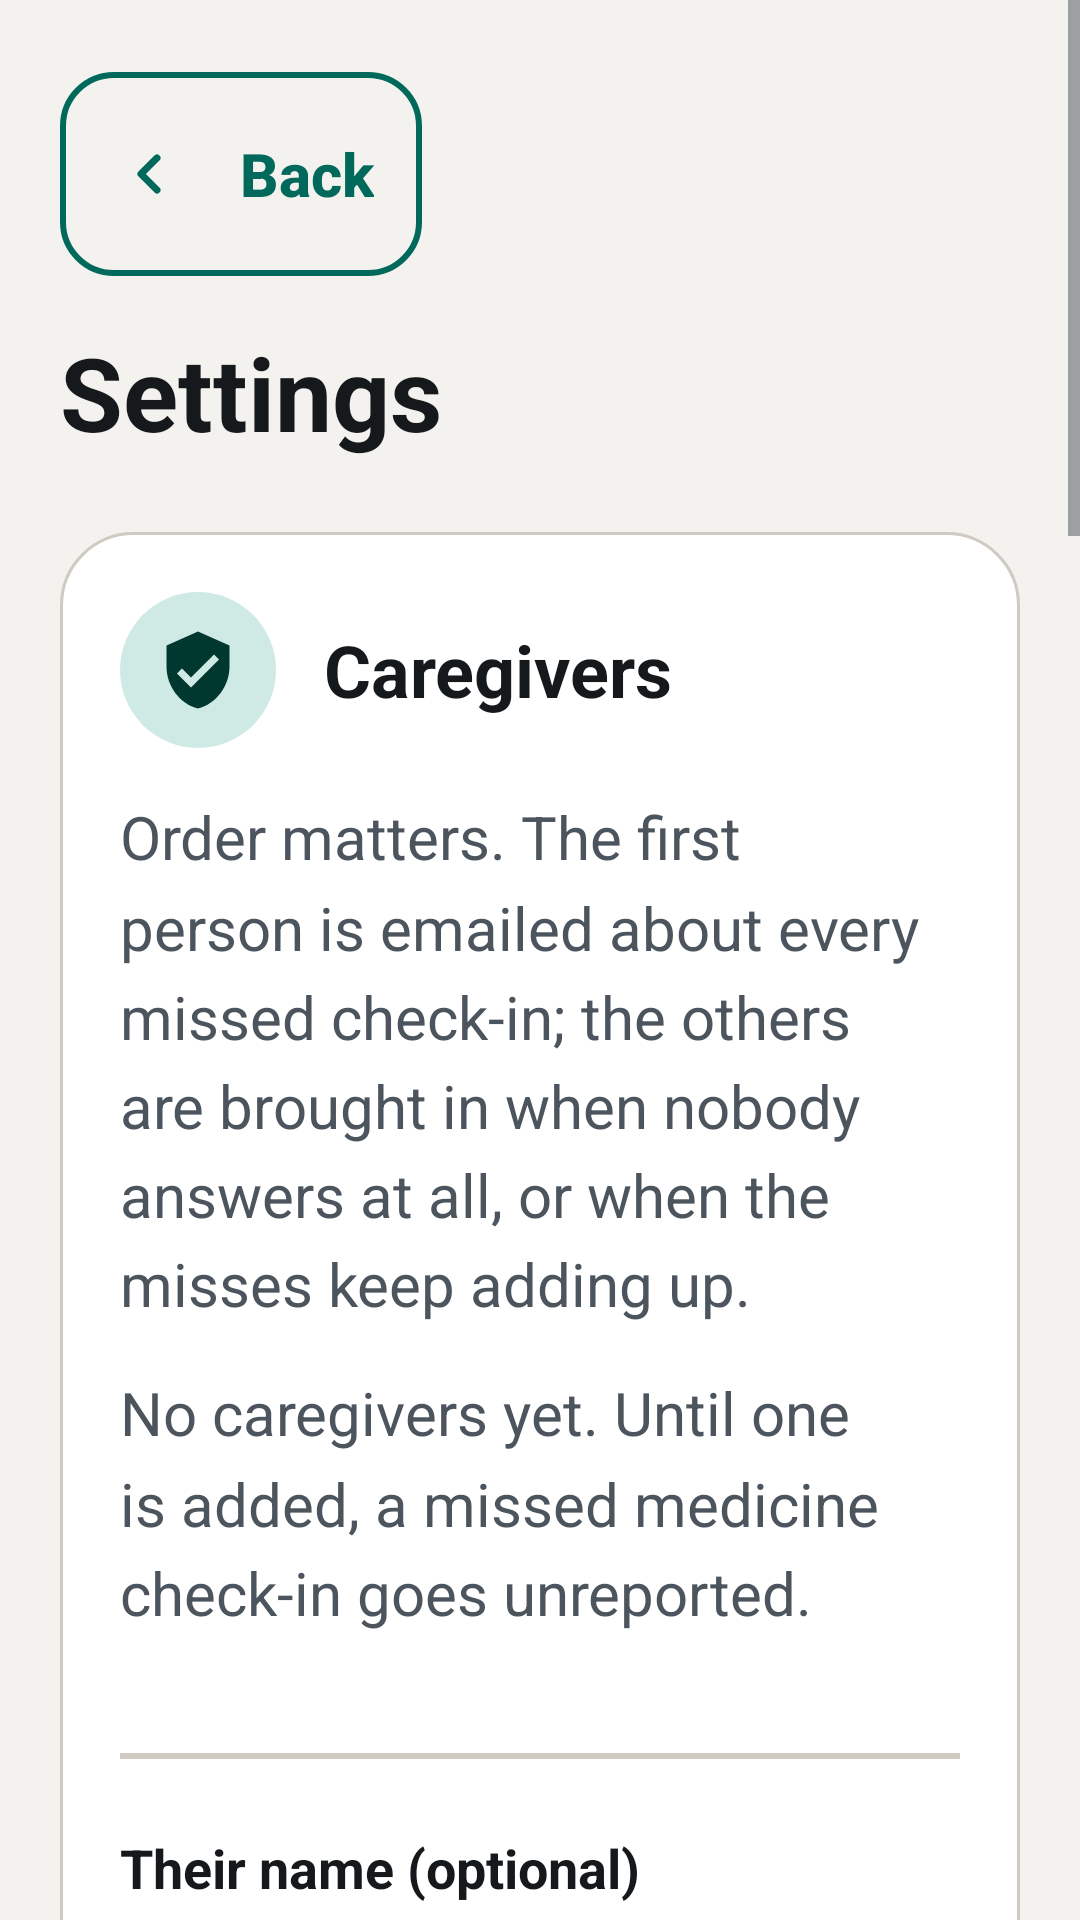

Reconstruct the res/layout file that produces this screen, plus the resources it refers to.
<!-- AndroidManifest.xml: activity theme Theme.AMI -->
<!-- res/layout/activity_settings.xml -->
<?xml version="1.0" encoding="utf-8"?>
<ScrollView xmlns:android="http://schemas.android.com/apk/res/android"
    xmlns:app="http://schemas.android.com/apk/res-auto"
    android:layout_width="match_parent"
    android:layout_height="match_parent"
    android:fillViewport="true"
    android:scrollbarStyle="outsideOverlay">

    <LinearLayout
        android:layout_width="match_parent"
        android:layout_height="wrap_content"
        android:orientation="vertical"
        android:paddingStart="@dimen/screen_gutter"
        android:paddingEnd="@dimen/screen_gutter"
        android:paddingTop="@dimen/space_lg"
        android:paddingBottom="@dimen/space_xxl">

        <com.google.android.material.button.MaterialButton
            android:id="@+id/btnBack"
            style="@style/AmiButton.Secondary"
            android:layout_width="wrap_content"
            android:layout_height="wrap_content"
            android:text="@string/settings_back"
            app:icon="@drawable/ic_chevron_left" />

        <TextView
            style="@style/AmiText.Display"
            android:layout_width="match_parent"
            android:layout_height="wrap_content"
            android:layout_marginTop="@dimen/space_md"
            android:text="@string/settings_title" />

        
        <LinearLayout
            style="@style/AmiCard"
            android:layout_marginTop="@dimen/space_lg">

            <LinearLayout
                android:layout_width="match_parent"
                android:layout_height="wrap_content"
                android:orientation="horizontal"
                android:gravity="center_vertical"
                android:baselineAligned="false">

                <ImageView
                    style="@style/AmiPointIcon"
                    android:contentDescription="@null"
                    android:src="@drawable/ic_shield" />

                <TextView
                    style="@style/AmiText.Title"
                    android:layout_width="0dp"
                    android:layout_height="wrap_content"
                    android:layout_weight="1"
                    android:layout_marginStart="@dimen/space_md"
                    android:text="@string/settings_caregivers_title" />
            </LinearLayout>

            <TextView
                style="@style/AmiText.Body.Secondary"
                android:layout_width="match_parent"
                android:layout_height="wrap_content"
                android:layout_marginTop="@dimen/space_md"
                android:text="@string/settings_caregivers_body" />

            <TextView
                android:id="@+id/caregiversEmpty"
                style="@style/AmiText.Body.Secondary"
                android:layout_width="match_parent"
                android:layout_height="wrap_content"
                android:layout_marginTop="@dimen/space_md"
                android:text="@string/settings_caregivers_empty" />

            <LinearLayout
                android:id="@+id/caregiversContainer"
                android:layout_width="match_parent"
                android:layout_height="wrap_content"
                android:layout_marginTop="@dimen/space_md"
                android:orientation="vertical" />

            <View
                android:layout_width="match_parent"
                android:layout_height="2dp"
                android:layout_marginTop="@dimen/space_lg"
                android:background="@color/ami_border" />

            <TextView
                style="@style/AmiText.FieldLabel"
                android:layout_width="match_parent"
                android:layout_height="wrap_content"
                android:layout_marginTop="@dimen/space_lg"
                android:text="@string/settings_caregiver_name_label" />

            <EditText
                android:id="@+id/etCaregiverName"
                style="@style/AmiInput"
                android:layout_height="wrap_content"
                android:layout_marginTop="@dimen/space_sm"
                android:hint="@string/settings_caregiver_name_hint"
                android:inputType="textCapWords"
                android:autofillHints="name"
                android:imeOptions="actionNext" />

            <TextView
                style="@style/AmiText.FieldLabel"
                android:layout_width="match_parent"
                android:layout_height="wrap_content"
                android:layout_marginTop="@dimen/space_md"
                android:text="@string/home_caregiver_label" />

            <EditText
                android:id="@+id/etCaregiverEmail"
                style="@style/AmiInput"
                android:layout_height="wrap_content"
                android:layout_marginTop="@dimen/space_sm"
                android:hint="@string/home_caregiver_hint"
                android:inputType="textEmailAddress"
                android:autofillHints="emailAddress"
                android:imeOptions="actionDone" />

            <com.google.android.material.button.MaterialButton
                android:id="@+id/btnAddCaregiver"
                style="@style/AmiButton"
                android:layout_height="wrap_content"
                android:layout_marginTop="@dimen/space_md"
                android:text="@string/settings_caregiver_add"
                app:icon="@drawable/ic_plus" />
        </LinearLayout>

        
        <LinearLayout
            style="@style/AmiCard"
            android:layout_marginTop="@dimen/space_md">

            <LinearLayout
                android:layout_width="match_parent"
                android:layout_height="wrap_content"
                android:orientation="horizontal"
                android:gravity="center_vertical"
                android:baselineAligned="false">

                <ImageView
                    style="@style/AmiPointIcon"
                    android:contentDescription="@null"
                    android:src="@drawable/ic_call" />

                <TextView
                    style="@style/AmiText.Title"
                    android:layout_width="0dp"
                    android:layout_height="wrap_content"
                    android:layout_weight="1"
                    android:layout_marginStart="@dimen/space_md"
                    android:text="@string/home_phone_label" />
            </LinearLayout>

            <TextView
                style="@style/AmiText.Body.Secondary"
                android:layout_width="match_parent"
                android:layout_height="wrap_content"
                android:layout_marginTop="@dimen/space_md"
                android:text="@string/home_phone_body" />

            <EditText
                android:id="@+id/etUserPhone"
                style="@style/AmiInput"
                android:layout_height="wrap_content"
                android:layout_marginTop="@dimen/space_md"
                android:hint="@string/home_phone_hint"
                android:inputType="phone"
                android:autofillHints="phone"
                android:imeOptions="actionDone" />

            <com.google.android.material.button.MaterialButton
                android:id="@+id/btnSavePhone"
                style="@style/AmiButton"
                android:layout_height="wrap_content"
                android:layout_marginTop="@dimen/space_md"
                android:text="@string/settings_phone_save"
                app:icon="@drawable/ic_check_circle" />
        </LinearLayout>

        
        <LinearLayout
            style="@style/AmiCard"
            android:layout_marginTop="@dimen/space_md">

            <LinearLayout
                android:layout_width="match_parent"
                android:layout_height="wrap_content"
                android:orientation="horizontal"
                android:gravity="center_vertical"
                android:baselineAligned="false">

                <ImageView
                    style="@style/AmiPointIcon"
                    android:contentDescription="@null"
                    android:src="@drawable/ic_mail" />

                <TextView
                    style="@style/AmiText.Title"
                    android:layout_width="0dp"
                    android:layout_height="wrap_content"
                    android:layout_weight="1"
                    android:layout_marginStart="@dimen/space_md"
                    android:text="@string/settings_summary_title" />
            </LinearLayout>

            <TextView
                style="@style/AmiText.Body.Secondary"
                android:layout_width="match_parent"
                android:layout_height="wrap_content"
                android:layout_marginTop="@dimen/space_md"
                android:text="@string/settings_summary_body" />

            <com.google.android.material.switchmaterial.SwitchMaterial
                android:id="@+id/switchWeeklySummary"
                android:layout_width="match_parent"
                android:layout_height="wrap_content"
                android:minHeight="@dimen/touch_target"
                android:layout_marginTop="@dimen/space_md"
                android:textSize="20sp"
                android:textColor="@color/ami_text_primary"
                android:text="@string/settings_summary_toggle" />

            <com.google.android.material.button.MaterialButton
                android:id="@+id/btnSendSummaryNow"
                style="@style/AmiButton.Secondary"
                android:layout_height="wrap_content"
                android:layout_marginTop="@dimen/space_md"
                android:text="@string/settings_summary_send_now"
                app:icon="@drawable/ic_mail" />
        </LinearLayout>

        
        <LinearLayout
            style="@style/AmiCard"
            android:layout_marginTop="@dimen/space_md">

            <LinearLayout
                android:layout_width="match_parent"
                android:layout_height="wrap_content"
                android:orientation="horizontal"
                android:gravity="center_vertical"
                android:baselineAligned="false">

                <ImageView
                    style="@style/AmiPointIcon"
                    android:contentDescription="@null"
                    android:src="@drawable/ic_lock" />

                <TextView
                    style="@style/AmiText.Title"
                    android:layout_width="0dp"
                    android:layout_height="wrap_content"
                    android:layout_weight="1"
                    android:layout_marginStart="@dimen/space_md"
                    android:text="@string/settings_privacy_title" />
            </LinearLayout>

            <TextView
                style="@style/AmiText.Body.Secondary"
                android:layout_width="match_parent"
                android:layout_height="wrap_content"
                android:layout_marginTop="@dimen/space_md"
                android:text="@string/settings_privacy_body" />

            <com.google.android.material.button.MaterialButton
                android:id="@+id/btnOpenHistory"
                style="@style/AmiButton.Secondary"
                android:layout_height="wrap_content"
                android:layout_marginTop="@dimen/space_md"
                android:text="@string/settings_open_history"
                app:icon="@drawable/ic_report" />
        </LinearLayout>

    </LinearLayout>
</ScrollView>
<!-- resources referenced by this layout -->
<resources>
  <color name="ami_border">#FFCFCAC2</color>
  <color name="ami_text_primary">#FF15191C</color>
  <dimen name="screen_gutter">20dp</dimen>
  <dimen name="space_lg">24dp</dimen>
  <dimen name="space_md">16dp</dimen>
  <dimen name="space_sm">8dp</dimen>
  <dimen name="space_xxl">40dp</dimen>
  <dimen name="touch_target">68dp</dimen>
  <string name="home_caregiver_hint">caregiver@example.com</string>
  <string name="home_caregiver_label">Email address</string>
  <string name="home_phone_body">If you don\'t answer the check-in on screen, AMI rings this number as a real phone call. Include the country code.</string>
  <string name="home_phone_hint">+14155550123</string>
  <string name="home_phone_label">Your phone number</string>
  <string name="settings_back">Back</string>
  <string name="settings_caregiver_add">Add caregiver</string>
  <string name="settings_caregiver_name_hint">For example, Priya</string>
  <string name="settings_caregiver_name_label">Their name (optional)</string>
  <string name="settings_caregivers_body">Order matters. The first person is emailed about every missed check-in; the others are brought in when nobody answers at all, or when the misses keep adding up.</string>
  <string name="settings_caregivers_empty">No caregivers yet. Until one is added, a missed medicine check-in goes unreported.</string>
  <string name="settings_caregivers_title">Caregivers</string>
  <string name="settings_open_history">Open the care report</string>
  <string name="settings_phone_save">Save phone number</string>
  <string name="settings_privacy_body">AMI never reads password fields, and refuses to read banking, payment and authenticator apps at all. It keeps a log of the steps it takes for you, which you can read or clear at any time.</string>
  <string name="settings_privacy_title">Privacy and activity</string>
  <string name="settings_summary_body">Every Sunday evening, AMI emails all your caregivers a plain-language summary of the week: which doses were confirmed, which were missed, and anything said about how you were feeling.</string>
  <string name="settings_summary_send_now">Send this week\'s summary now</string>
  <string name="settings_summary_title">Weekly summary</string>
  <string name="settings_summary_toggle">Send the weekly summary</string>
  <string name="settings_title">Settings</string>
  <style name="AmiText.Body.Secondary">
          <item name="android:textColor">@color/ami_text_secondary</item>
      </style>
  <style name="AmiText.Display">
          <item name="android:textSize">34sp</item>
          <item name="android:textStyle">bold</item>
          <item name="android:lineSpacingMultiplier">1.1</item>
      </style>
  <style name="AmiText.FieldLabel">
          <item name="android:textSize">18sp</item>
          <item name="android:textStyle">bold</item>
          <item name="android:textColor">@color/ami_text_primary</item>
      </style>
  <style name="AmiText.Title">
          <item name="android:textSize">24sp</item>
          <item name="android:textStyle">bold</item>
          <item name="android:lineSpacingMultiplier">1.15</item>
      </style>
  <color name="ami_primary">#FF00695C</color>
  <dimen name="control_radius">18dp</dimen>
  <dimen name="icon_size">28dp</dimen>
  <color name="ami_on_primary">#FFFFFFFF</color>
  <dimen name="card_padding">20dp</dimen>
  <color name="ami_hint">#FF5F686F</color>
  <color name="ami_on_primary_container">#FF00382F</color>
  <color name="ami_text_secondary">#FF4C555E</color>
  <color name="ami_primary_pressed">#FF004D40</color>
  <color name="ami_surface">#FFFFFFFF</color>
  <color name="ami_bg">#FFF4F2EE</color>
  <dimen name="card_radius">24dp</dimen>
  <color name="ami_primary_container">#FFCFEAE4</color>
  <color name="ami_field_bg">#FFFFFFFF</color>
  <color name="ami_field_border_focused">#FF00695C</color>
  <color name="ami_field_border">#FF7C858B</color>
</resources>
